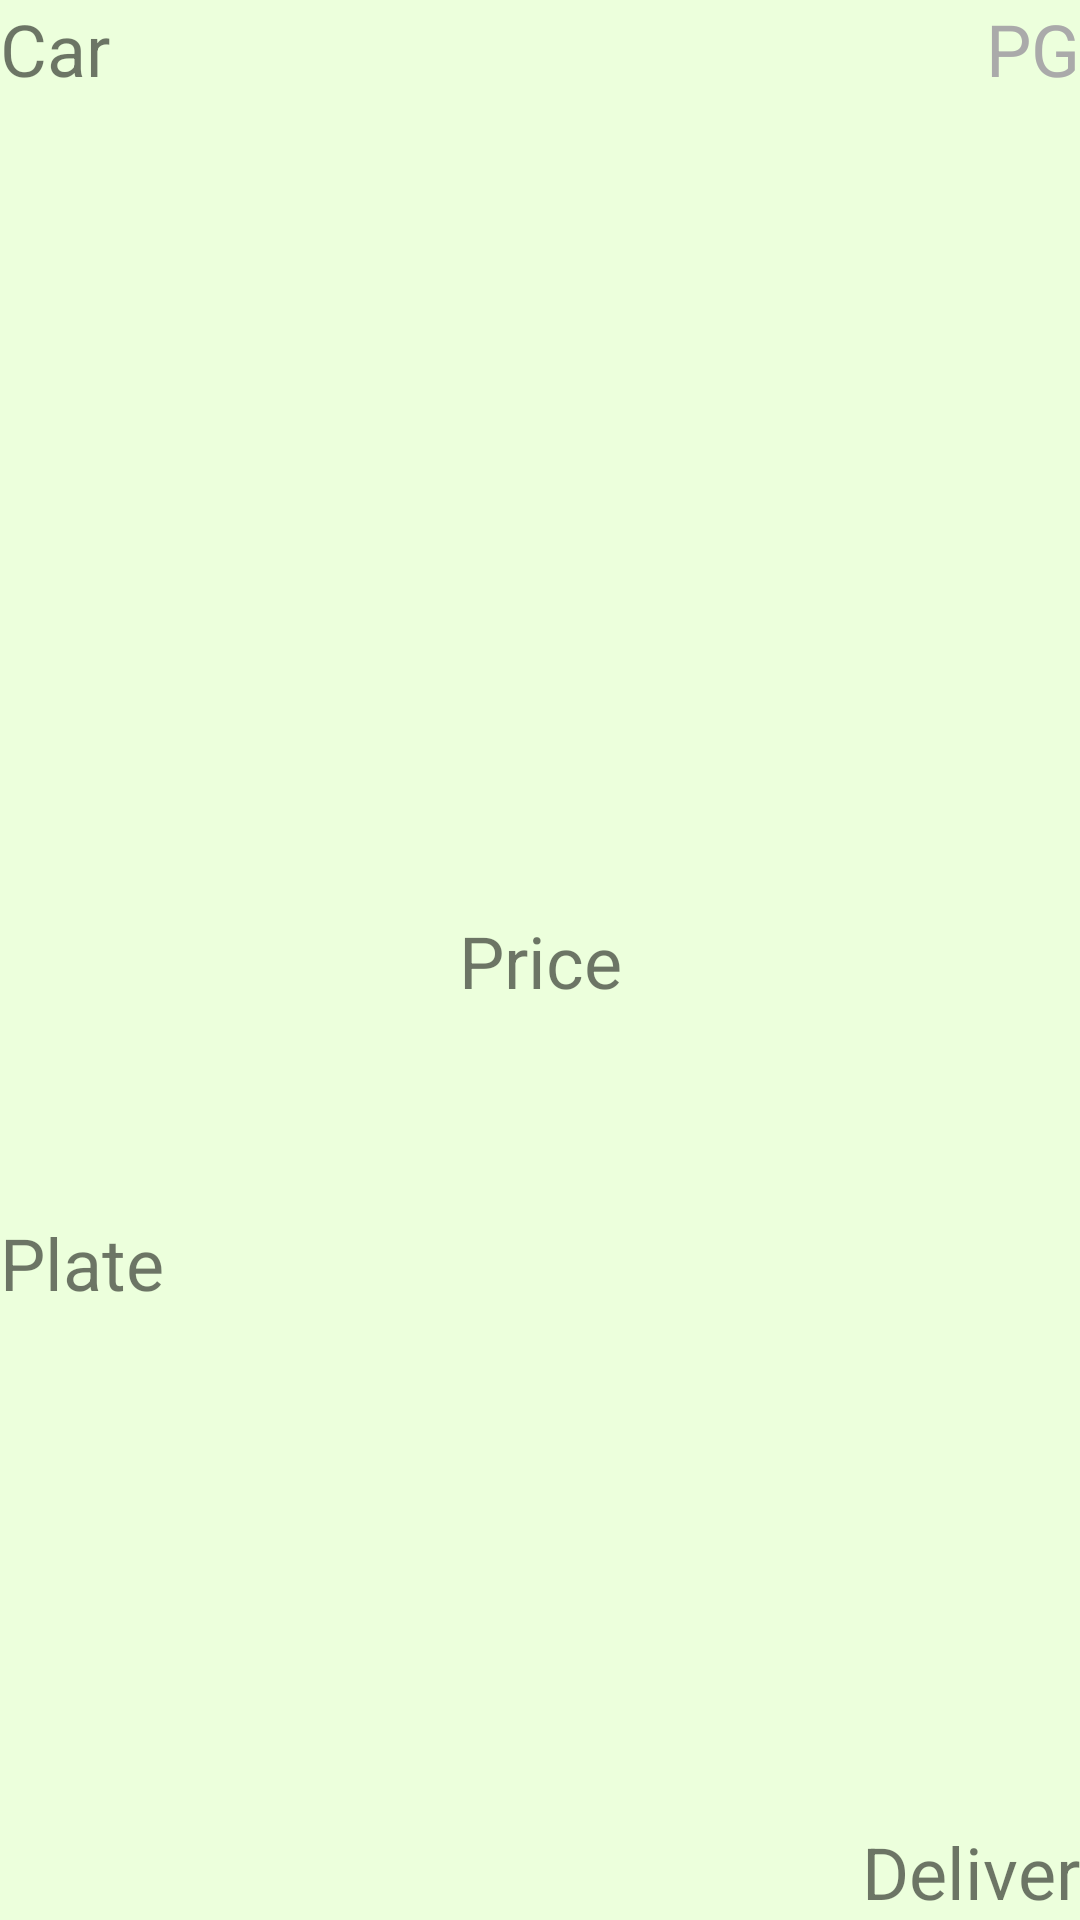

This screen was rendered from an Android layout file. Write that file and the resources it references.
<!-- AndroidManifest.xml: application theme Theme.BonfasCar -->
<!-- res/layout/washservice_item.xml -->
<?xml version="1.0" encoding="utf-8"?>
<androidx.constraintlayout.widget.ConstraintLayout xmlns:android="http://schemas.android.com/apk/res/android"
    xmlns:app="http://schemas.android.com/apk/res-auto"
    xmlns:tools="http://schemas.android.com/tools"
    android:id="@+id/linearLayout"
    android:layout_width="match_parent"
    android:layout_height="80dp"
    android:layout_marginStart="10dp"
    android:layout_marginTop="10dp"
    android:layout_marginEnd="10dp"
    android:layout_marginBottom="5dp"
    android:background="#ECFFDC"
    >

    <TextView
        android:id="@+id/txtPlate"
        android:layout_width="wrap_content"
        android:layout_height="wrap_content"
        android:text="Plate"
        android:textSize="24sp"
        app:layout_constraintBottom_toBottomOf="parent"
        app:layout_constraintEnd_toEndOf="parent"
        app:layout_constraintHorizontal_bias="0.0"
        app:layout_constraintStart_toStartOf="parent"
        app:layout_constraintTop_toTopOf="parent"
        app:layout_constraintVertical_bias="0.666" />

    <TextView
        android:id="@+id/txtCar"
        android:layout_width="wrap_content"
        android:layout_height="wrap_content"
        android:text="Car"
        app:layout_constraintTop_toTopOf="parent"
        app:layout_constraintStart_toStartOf="parent"
        android:textSize="24sp"
        tools:layout_editor_absoluteX="-1dp"
        tools:layout_editor_absoluteY="0dp" />

    <TextView
        android:id="@+id/txtPrice"
        android:layout_width="wrap_content"
        android:layout_height="wrap_content"
        android:text="Price"
        app:layout_constraintStart_toStartOf="parent"
        app:layout_constraintBottom_toBottomOf="parent"
        app:layout_constraintTop_toTopOf="parent"
        app:layout_constraintEnd_toEndOf="parent"
        android:textSize="24sp"
        tools:layout_editor_absoluteX="54dp"
        tools:layout_editor_absoluteY="24dp" />

    <TextView
        android:id="@+id/txtPG"
        android:layout_width="wrap_content"
        android:layout_height="wrap_content"
        android:text="PG"
        android:textColor="@android:color/darker_gray"
        android:textSize="24sp"
        app:layout_constraintEnd_toEndOf="parent"
        app:layout_constraintTop_toTopOf="parent" />

    <TextView
        android:id="@+id/txtDeliver"
        android:layout_width="wrap_content"
        android:layout_height="wrap_content"
        android:text="Deliver"
        android:textSize="24sp"
        app:layout_constraintBottom_toBottomOf="parent"
        app:layout_constraintEnd_toEndOf="parent" />

</androidx.constraintlayout.widget.ConstraintLayout>
<!-- resources referenced by this layout -->
<resources>
  <style name="Theme.BonfasCar" parent="Theme.MaterialComponents.DayNight.NoActionBar">
          
          <item name="colorPrimary">@color/purple_500</item>
          <item name="colorPrimaryVariant">@color/purple_700</item>
          <item name="colorOnPrimary">@color/white</item>
          
          <item name="colorSecondary">@color/teal_200</item>
          <item name="colorSecondaryVariant">@color/teal_700</item>
          <item name="colorOnSecondary">@color/black</item>
          
          <item name="android:statusBarColor" tools:targetApi="l">?attr/colorPrimaryVariant</item>
          
      </style>
  <!-- not gathered from this repository: default colours our renderer supplied (Android Studio template values) -->
  <color name="purple_500">#FF6200EE</color>
  <color name="purple_700">#FF3700B3</color>
  <color name="teal_200">#FF03DAC5</color>
  <color name="teal_700">#FF018786</color>
  <color name="black">#FF000000</color>
  <color name="white">#FFFFFFFF</color>
</resources>
